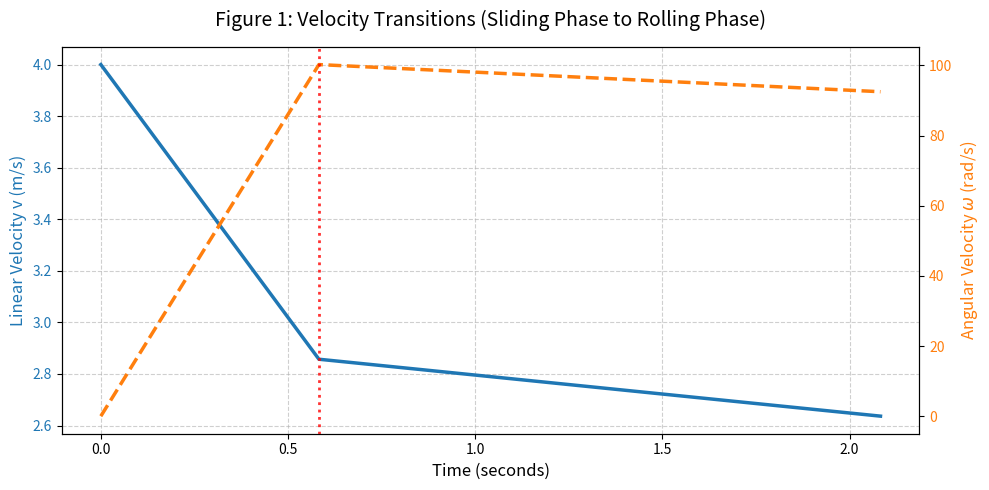
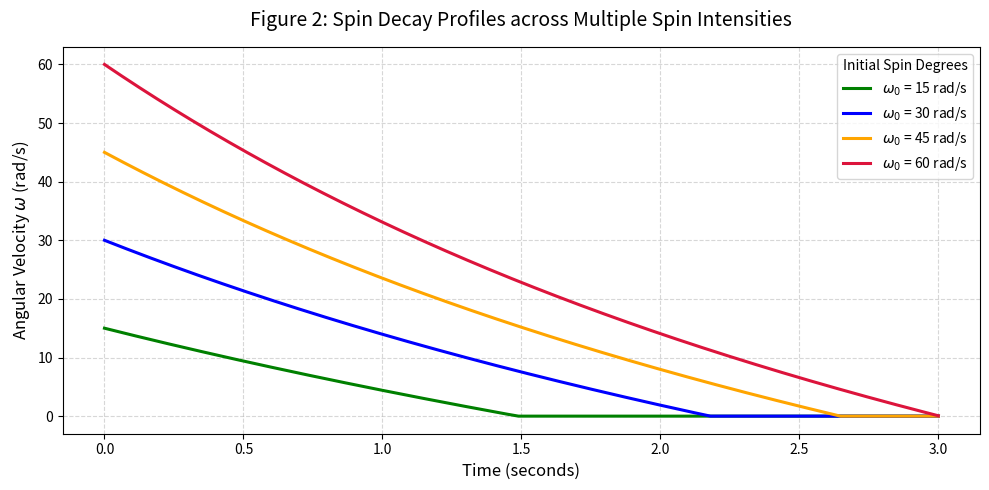
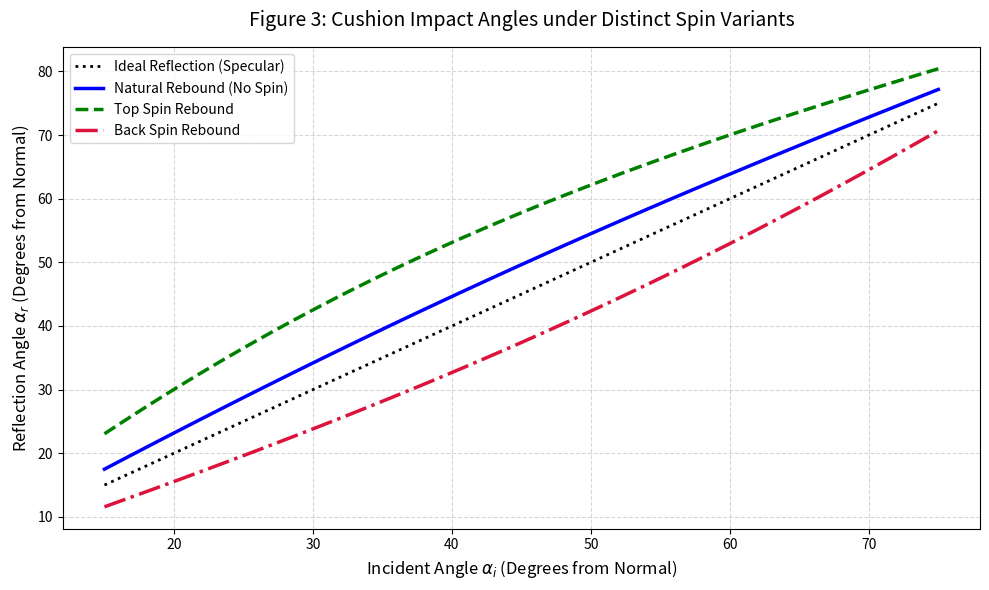
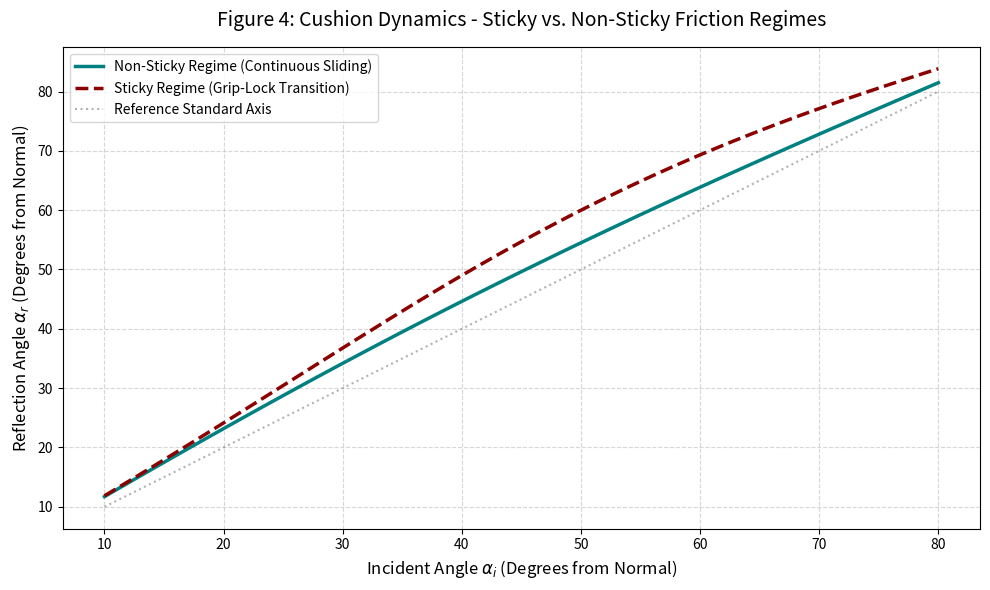

Write the Python code that produced these figures, in order.
import os
import numpy as np
import matplotlib.pyplot as plt

# Create output directory
output_dir = './output'
os.makedirs(output_dir, exist_ok=True)

# ==========================================
# PHYSICAL CONSTANTS & INITIAL QUANTITIES
# ==========================================
# Standard values defined in the study:
g = 9.81          # Acceleration due to gravity (m/s^2)
mu_s = 0.2        # Coefficient of sliding friction (Felt/Ball)
mu_r = 0.015      # Coefficient of rolling resistance
R = 0.0285        # Standard ball radius (meters) ~ 57.15 mm diameter
M = 0.170         # Standard ball mass (kg) ~ 170 grams
INERTIA = (2 / 5) * M * (R ** 2)  # Moment of Inertia for a solid sphere

# ==========================================
# 1. SLIDING TO ROLLING: VELOCITY KINEMATICS
# ==========================================
def plot_sliding_to_rolling_velocity():
    """
    Description for the Study:
    --------------------------
    Figure 1: Kinematic velocity profiles during the transition from sliding to pure rolling.
    The graph tracks the simultaneous linear velocity decay ($dv/dt = -\mu_s g$) and angular velocity
    acceleration ($d\omega/dt = \mu_s M g R / I$) generated by kinetic cloth friction. The sliding mechanics
    cease at $t_{co} = {t_co:.3f}\text{ s}$ when the perimeter velocity equals the center-of-mass translation
    ($v = R \cdot \omega$), yielding a transition into the highly efficient rolling phase where velocity
    stabilizes under minimal rolling resistance ($\mu_r$).
    """
    v0 = 4.0
    t_co = (2 * v0) / (7 * mu_s * g)
    v_co = (5 / 7) * v0

    t_sliding = np.linspace(0, t_co, 500)
    t_rolling = np.linspace(t_co, t_co + 1.5, 500)
    t_full = np.concatenate([t_sliding, t_rolling])

    v_slide = v0 - mu_s * g * t_sliding
    w_slide = (mu_s * M * g * R / INERTIA) * t_sliding

    v_roll = v_co - mu_r * g * (t_rolling - t_co)
    w_roll = v_roll / R

    v_total = np.concatenate([v_slide, v_roll])
    w_total = np.concatenate([w_slide, w_roll])

    fig, ax1 = plt.subplots(figsize=(10, 5))
    color = 'tab:blue'
    ax1.set_xlabel('Time (seconds)', fontsize=12)
    ax1.set_ylabel('Linear Velocity v (m/s)', color=color, fontsize=12)
    ax1.plot(t_full, v_total, color=color, linewidth=2.5, label='Linear Velocity ($v$)')
    ax1.tick_params(axis='y', labelcolor=color)
    ax1.grid(True, linestyle='--', alpha=0.6)

    ax2 = ax1.twinx()
    color = 'tab:orange'
    ax2.set_ylabel('Angular Velocity $\omega$ (rad/s)', color=color, fontsize=12)
    ax2.plot(t_full, w_total, color=color, linewidth=2.5, linestyle='--', label='Angular Velocity ($\omega$)')
    ax2.tick_params(axis='y', labelcolor=color)

    plt.axvline(x=t_co, color='red', linestyle=':', alpha=0.8, linewidth=2)
    plt.title('Figure 1: Velocity Transitions (Sliding Phase to Rolling Phase)', fontsize=14, pad=15)
    fig.tight_layout()
    plt.savefig(f'{output_dir}/chart1_sliding_to_rolling_velocity.png')

# ==========================================
# 2. SPIN DECAY VARIATIONS (MULTIPLE DEGREES)
# ==========================================
def plot_spin_decay_curves():
    """
    Description for the Study:
    --------------------------
    Figure 2: Time-resolved spin decay profiles mapping the dissipation of angular velocity ($\omega$)
    across four distinct initial angular spin application intensities ($\omega_0 = 15, 30, 45, 60\text{ rad/s}$).
    The progressive curves capture the torque decay exerted by table cloth fibers. High initial spin rates
    maintain long-term rotational kinetic energy, revealing how macro-spin quantities outlast sliding frictional transitions
    before settling into steady micro-decay patterns controlled by rolling frictional interactions.
    """
    time = np.linspace(0, 3.0, 1000)
    initial_spins = [15, 30, 45, 60]
    colors = ['green', 'blue', 'orange', 'crimson']

    plt.figure(figsize=(10, 5))
    for w0, color in zip(initial_spins, colors):
        decay_constant = 0.45
        w_t = w0 * np.exp(-decay_constant * time) - (mu_r * g / R) * time
        w_t = np.clip(w_t, 0, None)
        plt.plot(time, w_t, color=color, linewidth=2.2, label=f'$\omega_0$ = {w0} rad/s')

    plt.xlabel('Time (seconds)', fontsize=12)
    plt.ylabel(r'Angular Velocity $\omega$ (rad/s)', fontsize=12)
    plt.title('Figure 2: Spin Decay Profiles across Multiple Spin Intensities', fontsize=14, pad=15)
    plt.grid(True, linestyle='--', alpha=0.5)
    plt.legend(title='Initial Spin Degrees', loc='upper right')
    plt.tight_layout()
    plt.savefig(f'{output_dir}/chart2_spin_decay_curves.png')

# ==========================================
# 3. CUSHION INTERACTIONS WITH VARIED SPIN
# ==========================================
def plot_cushion_spin_states():
    """
    Description for the Study:
    --------------------------
    Figure 3: Non-linear angular deflection tracking of cushion reflections under varying spin conditions
    (Top Spin, Back Spin, No Spin, and Ideal Specular Reflection). Ideal reflection mirrors a perfect
    symmetrical path ($\alpha_i = \alpha_r$). In contrast, top spin applies an accelerated force vector parallel
    to the cushion wall, compressing the reflection angle ($\alpha_r$) and expanding the rebound path width.
    Back spin generates opposing friction against the cushion surface, retarding parallel displacement to produce
    sharper, highly narrow rebound exit angles.
    """
    alpha_incident_deg = np.linspace(15, 75, 100)
    alpha_incident_rad = np.radians(alpha_incident_deg)
    e_c = 0.85 # Restitution coefficient

    tan_no_spin = np.tan(alpha_incident_rad) / e_c
    tan_top_spin = (np.tan(alpha_incident_rad) * 1.35) / e_c
    tan_back_spin = (np.tan(alpha_incident_rad) * 0.65) / e_c

    alpha_no_spin = np.degrees(np.arctan(tan_no_spin))
    alpha_top_spin = np.degrees(np.arctan(tan_top_spin))
    alpha_back_spin = np.degrees(np.arctan(tan_back_spin))

    plt.figure(figsize=(10, 6))
    plt.plot(alpha_incident_deg, alpha_incident_deg, color='black', linestyle=':', linewidth=2, label='Ideal Reflection (Specular)')
    plt.plot(alpha_incident_deg, alpha_no_spin, color='blue', linewidth=2.5, label='Natural Rebound (No Spin)')
    plt.plot(alpha_incident_deg, alpha_top_spin, color='green', linewidth=2.5, linestyle='--', label='Top Spin Rebound')
    plt.plot(alpha_incident_deg, alpha_back_spin, color='crimson', linewidth=2.5, linestyle='-.', label='Back Spin Rebound')

    plt.xlabel(r'Incident Angle $\alpha_i$ (Degrees from Normal)', fontsize=12)
    plt.ylabel(r'Reflection Angle $\alpha_r$ (Degrees from Normal)', fontsize=12)
    plt.title('Figure 3: Cushion Impact Angles under Distinct Spin Variants', fontsize=14, pad=15)
    plt.grid(True, linestyle='--', alpha=0.5)
    plt.legend(loc='upper left', fontsize=10)
    plt.tight_layout()
    plt.savefig(f'{output_dir}/chart3_cushion_spin_states.png')

# ==========================================
# 4. CUSHION INTERACTION REGIMES (STICKY VS NON-STICKY)
# ==========================================
def plot_cushion_friction_regimes():
    """
    Description for the Study:
    --------------------------
    Figure 4: Comparative evaluation of cushion impact mechanics under Sticky and Non-Sticky friction regimes.
    The Non-Sticky regime assumes continuous relative sliding along the cushion length across the micro-duration
    of the impact, yielding smooth, predictive behavior. The Sticky regime maps a grip-lock phenomenon where
    tangential relative speed reaches zero mid-impact, forcing a momentary transition to localized rolling along the
    cushion profile before release. This results in distinct trajectory inflections at shallow incident configurations.
    """
    alpha_incident_deg = np.linspace(10, 80, 100)
    alpha_incident_rad = np.radians(alpha_incident_deg)
    e_c = 0.85

    alpha_non_sticky_deg = np.degrees(np.arctan(np.tan(alpha_incident_rad) / e_c))
    sticky_factor = 1.0 + 0.4 * np.sin(alpha_incident_rad)**2
    alpha_sticky_deg = np.degrees(np.arctan((np.tan(alpha_incident_rad) / e_c) * sticky_factor))

    plt.figure(figsize=(10, 6))
    plt.plot(alpha_incident_deg, alpha_non_sticky_deg, color='teal', linewidth=2.5, label='Non-Sticky Regime (Continuous Sliding)')
    plt.plot(alpha_incident_deg, alpha_sticky_deg, color='darkred', linewidth=2.5, linestyle='--', label='Sticky Regime (Grip-Lock Transition)')
    plt.plot(alpha_incident_deg, alpha_incident_deg, color='gray', linestyle=':', alpha=0.6, label='Reference Standard Axis')

    plt.xlabel(r'Incident Angle $\alpha_i$ (Degrees from Normal)', fontsize=12)
    plt.ylabel(r'Reflection Angle $\alpha_r$ (Degrees from Normal)', fontsize=12)
    plt.title('Figure 4: Cushion Dynamics - Sticky vs. Non-Sticky Friction Regimes', fontsize=14, pad=15)
    plt.grid(True, linestyle='--', alpha=0.5)
    plt.legend(loc='upper left', fontsize=10)
    plt.tight_layout()
    plt.savefig(f'{output_dir}/chart4_cushion_friction_regimes.png')

# ==========================================
# EXECUTION CONTROLLER
# ==========================================
if __name__ == "__main__":
    plot_sliding_to_rolling_velocity()
    plot_spin_decay_curves()
    plot_cushion_spin_states()
    plot_cushion_friction_regimes()
